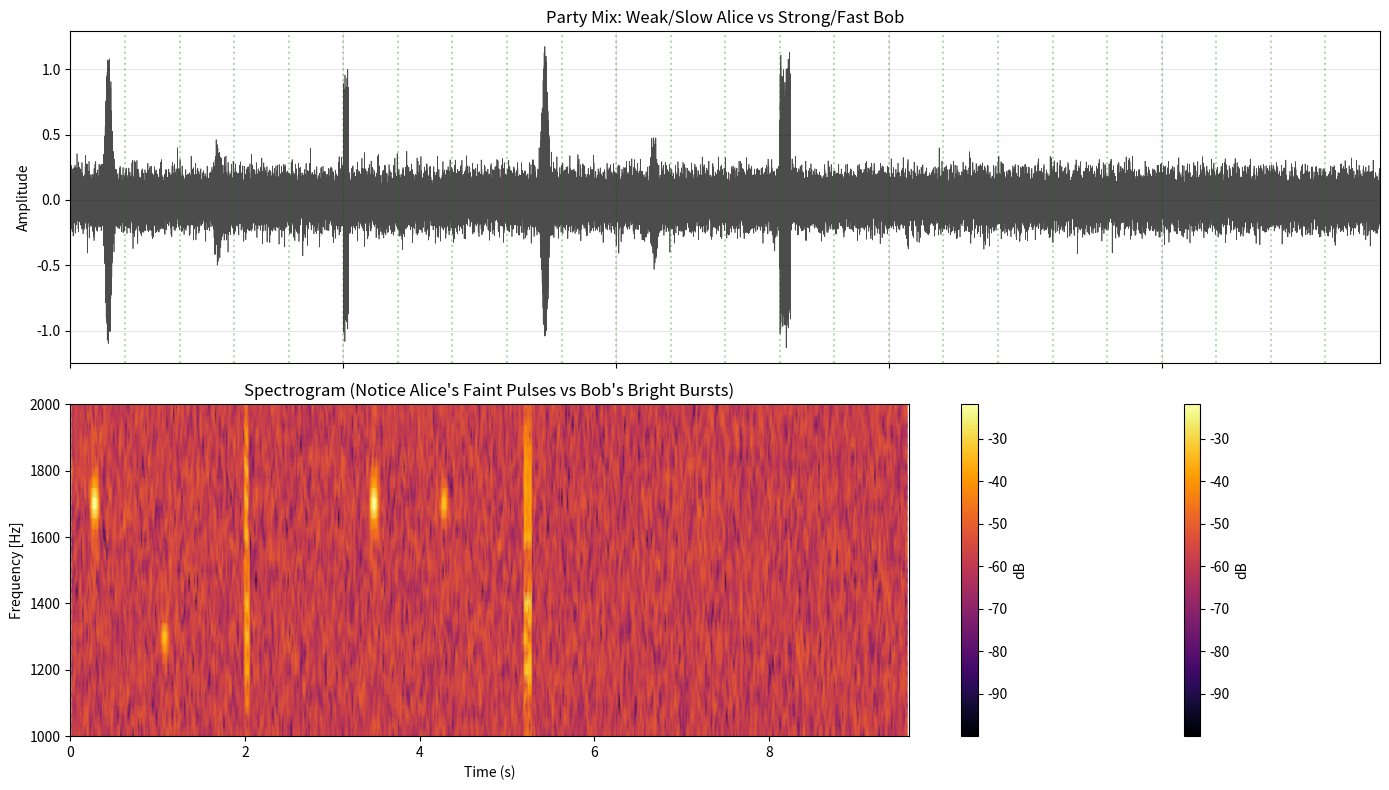

Python code for this plot:
import numpy as np
import matplotlib.pyplot as plt
from scipy import signal
from scipy.io import wavfile
import os

# Ensure data directory exists
os.makedirs('data', exist_ok=True)

SAMPLE_RATE = 8000
CENTER_FREQ = 1500
SPIN_OFFSET = 200

class SpinDigitonModem:
    def __init__(self, fs=SAMPLE_RATE):
        self.fs = fs
        
    def generate_pulse(self, spin='right', sigma=0.01, amplitude=1.0):
        t = np.linspace(-4*sigma, 4*sigma, int(8*sigma*self.fs))
        envelope = np.exp(-t**2 / (2 * sigma**2))
        freq = CENTER_FREQ + SPIN_OFFSET if spin == 'right' else CENTER_FREQ - SPIN_OFFSET
        return amplitude * envelope * np.cos(2 * np.pi * freq * t)

def generate_burst(t, t_start, modem, data_bits, bit_duration, amplitude=1.0):
    sig = np.zeros_like(t)
    current_t = t_start
    sigma = bit_duration / 5.0
    
    for bit in data_bits:
        spin = 'right' if bit == 1 else 'left'
        pulse = modem.generate_pulse(spin, sigma=sigma, amplitude=amplitude)
        
        start_idx = int((current_t + bit_duration/2) * SAMPLE_RATE)
        # Center the pulse in the bit slot
        start_idx -= len(pulse) // 2
        
        if start_idx >= 0 and start_idx + len(pulse) < len(sig):
            sig[start_idx:start_idx+len(pulse)] += pulse
            
        current_t += bit_duration
    return sig

def text_to_bits(text):
    bits = []
    for char in text:
        val = ord(char)
        for i in range(7, -1, -1):
            bits.append((val >> i) & 1)
    return bits

def simulate_party_mix():
    print("--- SPIN DIGITON PARTY MIX SIMULATION ---")
    print("Scenario: Mixed Speed Party with Spin Digiton Modem.")
    print("  1. ALICE (Far/Weak): -10dB SNR. Needs SLOW mode (Standard Pulses).")
    print("  2. BOB (Close/Strong): +20dB SNR. Uses FAST mode (Spin Bursts).")
    print("-" * 60)

    modem = SpinDigitonModem(SAMPLE_RATE)

    cycle_duration = 3.2 
    num_slots = 8
    slot_duration = cycle_duration / num_slots # 0.4s
    
    total_cycles = 3
    total_time = total_cycles * cycle_duration
    
    t = np.linspace(0, total_time, int(total_time * SAMPLE_RATE))
    sig_clean = np.zeros_like(t)
    
    # --- CYCLE 1: MASTER BEACON ---
    print("[0.0s] Cycle 1: Master CQ (Right Spin)")
    pulse_cq = modem.generate_pulse('right', sigma=0.02)
    idx_cq = int(0.2 * SAMPLE_RATE)
    sig_clean[idx_cq:idx_cq+len(pulse_cq)] += pulse_cq
    
    # --- ALICE (SLOW) in Slot 2 ---
    # Alice is weak (0.3 amplitude). She sends a standard pulse (Right Spin) to join.
    print(f"[{slot_duration*2:.2f}s] Slot 2: Alice (Weak) Joins (Standard Pulse)")
    pulse_alice = modem.generate_pulse('left', sigma=0.02, amplitude=0.3)
    idx_alice = int((slot_duration*2 + 0.2) * SAMPLE_RATE)
    sig_clean[idx_alice:idx_alice+len(pulse_alice)] += pulse_alice
    
    # --- BOB (FAST) in Slot 5 ---
    # Bob is strong (1.0). He sends a Fast Burst to join.
    print(f"[{slot_duration*5:.2f}s] Slot 5: Bob (Strong) Joins (Fast Burst)")
    bits_bob_join = [1,0,1,0,1,0,1,0] # 0xAA
    sig_clean += generate_burst(t, slot_duration*5, modem, bits_bob_join, 0.005, amplitude=1.0)
    
    # --- CYCLE 2: MASTER GRANTS ---
    print(f"[{cycle_duration:.2f}s] Cycle 2: Master CQ")
    idx_cq2 = int((cycle_duration + 0.2) * SAMPLE_RATE)
    sig_clean[idx_cq2:idx_cq2+len(pulse_cq)] += pulse_cq
    
    # Master Grants Alice (Slow) in Slot 2
    # Master Grants Bob (Fast) in Slot 5
    
    # --- ALICE SENDS DATA (SLOW) ---
    # Alice sends 1 bit per slot? Or just standard pulses.
    # Let's say she sends "1" (Right Spin) in Slot 2.
    print(f"[{cycle_duration + slot_duration*2:.2f}s] Slot 2: Alice sends Data '1' (Slow)")
    pulse_alice_data = modem.generate_pulse('right', sigma=0.02, amplitude=0.3)
    idx_alice_d = int((cycle_duration + slot_duration*2 + 0.2) * SAMPLE_RATE)
    sig_clean[idx_alice_d:idx_alice_d+len(pulse_alice_data)] += pulse_alice_data
    
    # --- BOB SENDS DATA (FAST) ---
    # Bob sends "HI" in Slot 5.
    print(f"[{cycle_duration + slot_duration*5:.2f}s] Slot 5: Bob sends 'HI' (Fast)")
    bits_hi = text_to_bits("HI")
    sig_clean += generate_burst(t, cycle_duration + slot_duration*5, modem, bits_hi, 0.005, amplitude=1.0)

    # --- NOISE ---
    # We add noise relative to the weak signal.
    # Alice is 0.3. -10dB means Noise Power is 10x Signal Power.
    # Signal Power ~ 0.3^2 = 0.09.
    # Noise Power = 0.9.
    # Noise Amp = sqrt(0.9) = 0.95.
    # This will bury Alice but Bob (1.0) will be visible (SNR ~ 0dB).
    # Let's be kinder for the demo so we can see Alice.
    # Let's say Noise is 0.1 (Alice SNR ~ 10dB, Bob SNR ~ 20dB).
    noise = np.random.normal(0, 0.1, len(t))
    sig_noisy = sig_clean + noise

    # --- SAVE WAV ---
    wav_data = sig_noisy / np.max(np.abs(sig_noisy))
    wavfile.write('data/04_digiton_party_mix_spin.wav', SAMPLE_RATE, (wav_data * 32767).astype(np.int16))
    print("Saved audio to data/04_digiton_party_mix_spin.wav")

    # --- VISUALIZATION ---
    fig, (ax1, ax2) = plt.subplots(2, 1, figsize=(14, 8), sharex=True)
    
    ax1.plot(t, sig_noisy, 'k', linewidth=0.5, alpha=0.7)
    ax1.set_title("Party Mix: Weak/Slow Alice vs Strong/Fast Bob")
    ax1.set_ylabel("Amplitude")
    ax1.set_xlim(0, total_time)
    ax1.grid(True, alpha=0.3)
    
    # Draw Slot Boundaries
    for i in range(int(total_cycles * num_slots)):
        ax1.axvline(i * slot_duration, color='g', linestyle=':', alpha=0.3)

    f, t_spec, Sxx = signal.spectrogram(sig_noisy, SAMPLE_RATE, nperseg=256, noverlap=128)
    pcm = ax2.pcolormesh(t_spec, f, 10 * np.log10(Sxx + 1e-10), shading='gouraud', cmap='inferno')
    ax2.set_ylabel('Frequency [Hz]')
    ax2.set_xlabel('Time (s)')
    ax2.set_ylim(1000, 2000)
    ax2.set_title("Spectrogram (Notice Alice's Faint Pulses vs Bob's Bright Bursts)")
    plt.colorbar(pcm, ax=ax2, label='dB')
    ax2.set_title("Spectrogram (Notice Alice's Faint Pulses vs Bob's Bright Bursts)")
    plt.colorbar(pcm, ax=ax2, label='dB')
    
    plt.tight_layout()
    plt.savefig('data/04_digiton_party_mix_spin.png')
    print("Saved plot to data/04_digiton_party_mix_spin.png")

if __name__ == "__main__":
    simulate_party_mix()


